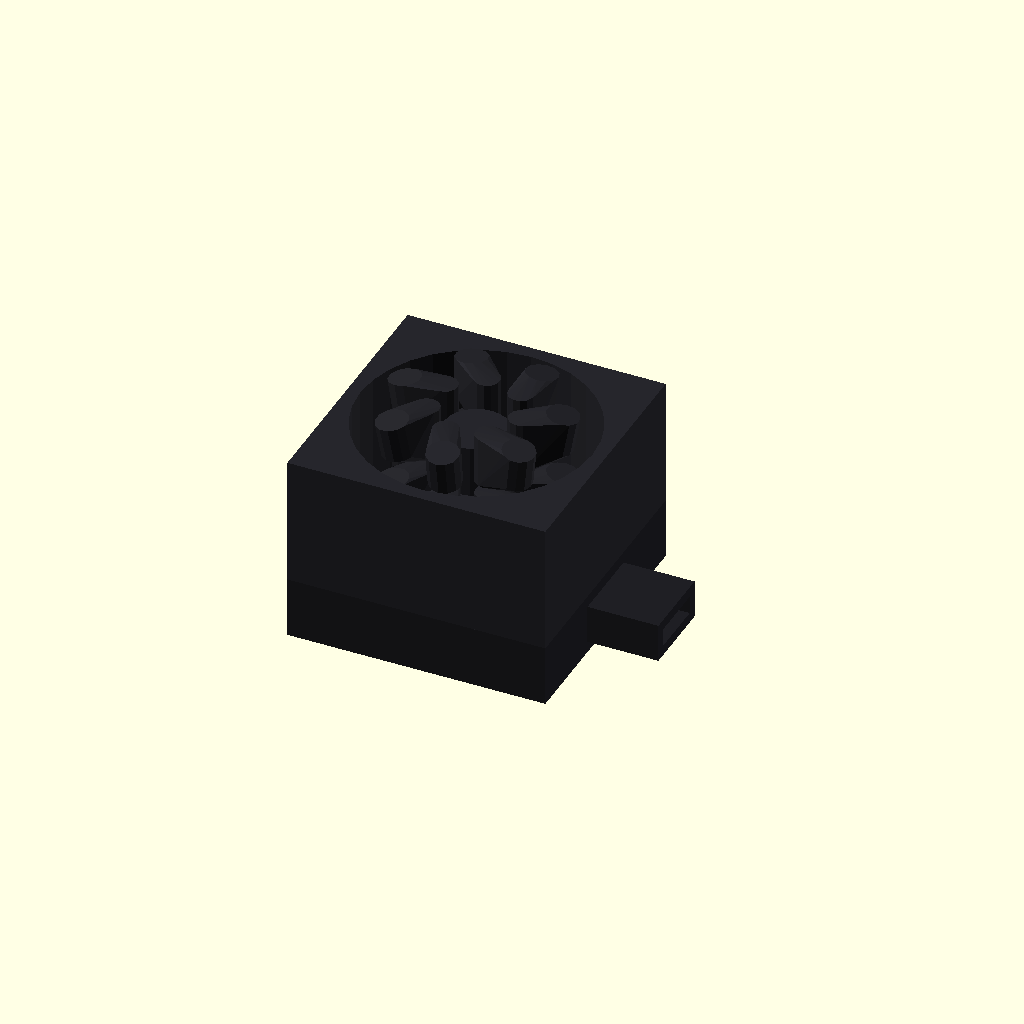
Cell 1 — every parameter at its default value.
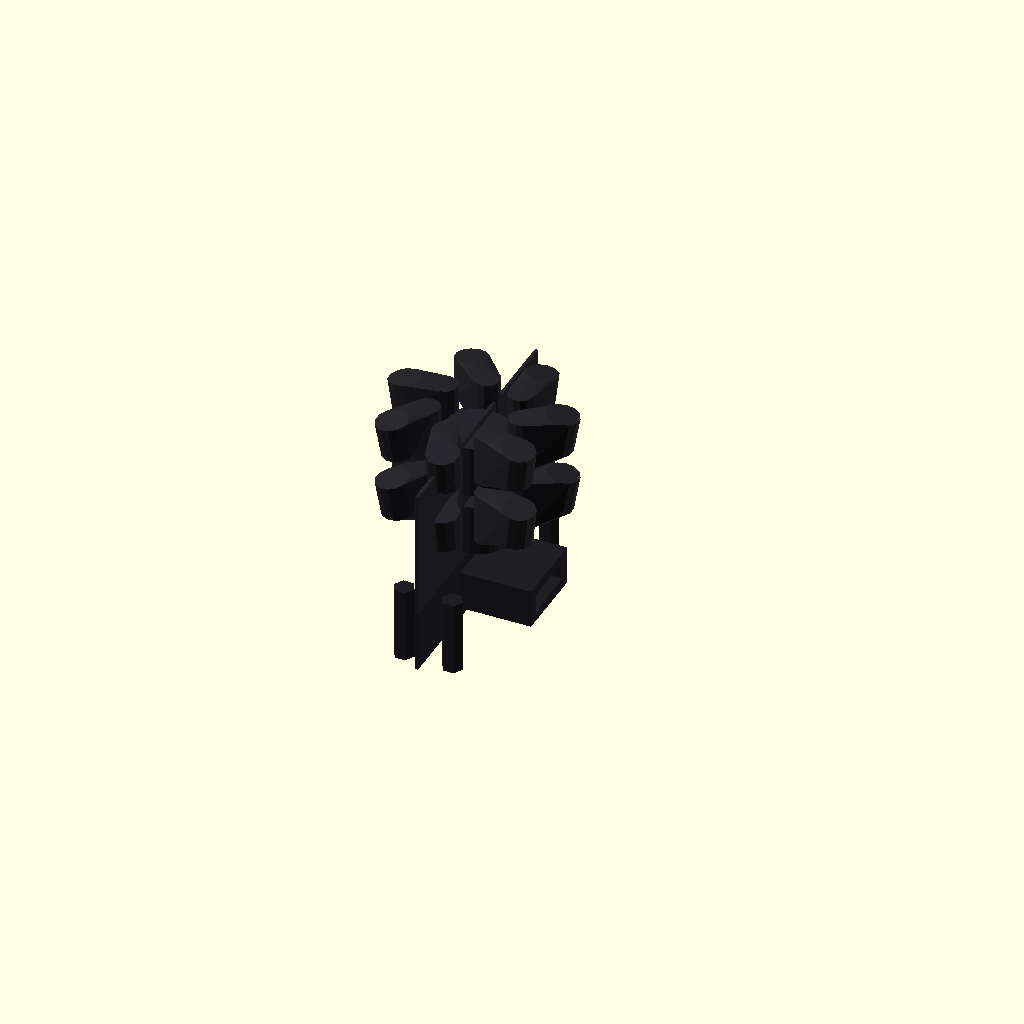
Cell 2 — footprint_x set to 0.5, the other parameters unchanged.
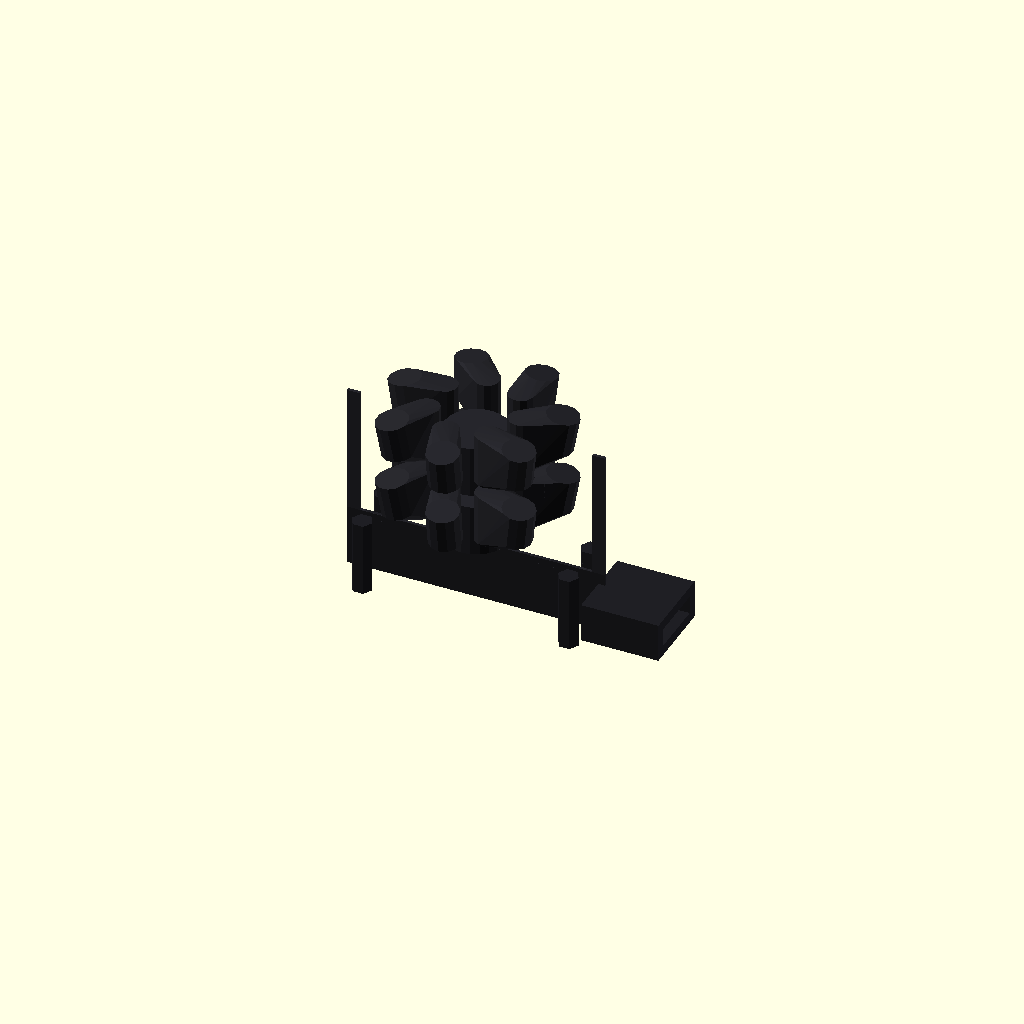
Cell 3 — footprint_y set to 0.5, the other parameters unchanged.
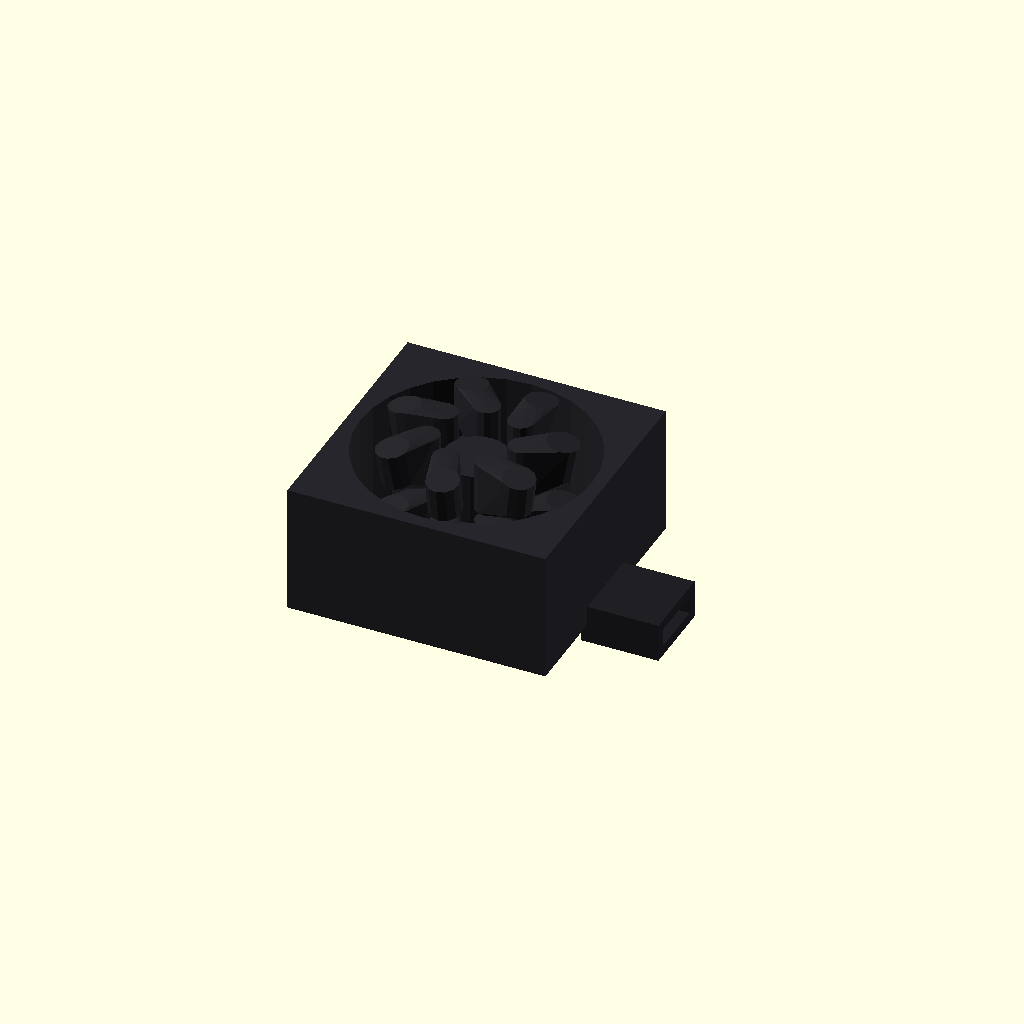
Cell 4: the same model with overall_depth_z = 0.1.
All cells are drawn from one camera (rotation 55°, 0°, 25°, orthographic, colour scheme Cornfield), so only the parameter changes between them.
Source of the model, results/nopscadlib/ablations/no_multiview/scad/blower__BL40x10.scad:
// Parameters
footprint_x = 40.0; //[20.0:80.0:0.5]
footprint_y = 40.0; //[20.0:80.0:0.5]
overall_depth_z = 9.5; //[5.0:19.0:0.1]
wall_thickness = 1.6; //[0.8:3.2:0.1]
base_thickness = 1.2; //[0.6:2.4:0.1]
top_thickness = 1.2; //[0.6:2.4:0.1]
clearance = 0.6; //[0.2:1.5:0.1]
overlap = 1.0; //[0.5:2.0:0.1]
mount_hole_diameter = 3.2; //[2.0:6.0:0.1]
mount_hole_edge_margin = 4.0; //[2.0:8.0:0.5]
outlet_width = 12.0; //[6.0:24.0:0.5]
outlet_height = 6.0; //[3.0:9.5:0.5]
outlet_length = 12.0; //[6.0:30.0:0.5]
outlet_offset_y = 0.0; //[-10.0:10.0:0.5]
outlet_center_z = 0.0; //[-2.0:2.0:0.1]
impeller_outer_diameter = 28.0; //[18.0:36.0:0.5]
impeller_hub_diameter = 10.0; //[6.0:18.0:0.5]
impeller_blade_count = 20; //[8:40:1]
blade_thickness = 0.8; //[0.4:1.6:0.1]
blade_radial_length = 6.0; //[3.0:12.0:0.5]
bore_diameter = 3.0; //[1.5:6.0:0.1]

// Blower module
module blower() {
  color([0.12, 0.12, 0.14]) {
    difference() {
      // Outer casing
      translate([0, 0, 0])
        cube([footprint_x, footprint_y, overall_depth_z], center=true);
      // Inner cavity
      translate([0, 0, 0])
        cube([footprint_x - 2*wall_thickness, footprint_y - 2*wall_thickness, overall_depth_z - base_thickness - top_thickness], center=true);
    }
    // Outlet duct
    difference() {
      translate([footprint_x/2 + outlet_length/2 - overlap, outlet_offset_y, outlet_center_z])
        cube([outlet_length, outlet_width, outlet_height], center=true);
      translate([footprint_x/2 + outlet_length/2 - overlap, outlet_offset_y, outlet_center_z])
        cube([outlet_length + 2*overlap, outlet_width - 2*wall_thickness, outlet_height - 2*wall_thickness], center=true);
    }
    // Mounting holes
    for (x = [-1, 1], y = [-1, 1]) {
      translate([x * (footprint_x/2 - mount_hole_edge_margin), y * (footprint_y/2 - mount_hole_edge_margin), 0])
        cylinder(r=mount_hole_diameter/2, h=overall_depth_z + 2*overlap, center=true);
    }
  }
}

// Fan module
module fan() {
  color([0.15, 0.15, 0.17]) {
    // Frame
    difference() {
      cube([footprint_x, footprint_y, 10], center=true);
      cylinder(d=footprint_x - 4, h=12, center=true, $fn=32);
    }
    // Hub
    cylinder(d=impeller_hub_diameter, h=8, center=true, $fn=24);
    // Blades
    for (i = [0:6]) {
      rotate([0, 0, i * 360 / 7])
        hull() {
          translate([impeller_hub_diameter/2 + 2, 0, 0])
            cylinder(r=2, h=8, $fn=12);
          translate([impeller_outer_diameter/2 - 3, 3, 2.4])
            rotate([0, 10, 15])
            cylinder(r=2.5, h=5.6, $fn=12);
        }
    }
  }
}

// Blower Fan module
module blower_fan() {
  color([0.15, 0.15, 0.17]) {
    // Frame
    difference() {
      cube([footprint_x, footprint_y, 10], center=true);
      cylinder(d=footprint_x - 4, h=12, center=true, $fn=32);
    }
    // Hub
    cylinder(d=impeller_hub_diameter, h=8, center=true, $fn=24);
    // Blades
    for (i = [0:6]) {
      rotate([0, 0, i * 360 / 7])
        hull() {
          translate([impeller_hub_diameter/2 + 2, 0, 0])
            cylinder(r=2, h=8, $fn=12);
          translate([impeller_outer_diameter/2 - 3, 3, 2.4])
            rotate([0, 10, 15])
            cylinder(r=2.5, h=5.6, $fn=12);
        }
    }
  }
}

// Assembly module
module assembly() {
  blower();
  translate([0, 0, overall_depth_z/2 + 5]) fan();
  translate([0, 0, overall_depth_z/2 + 15]) blower_fan();
}

assembly();
Customizer parameters (derived from the source; name, type, default, range or options):
footprint_x: number, default 40, range 0.5 to 20, step 80
footprint_y: number, default 40, range 0.5 to 20, step 80
overall_depth_z: number, default 9.5, range 0.1 to 5, step 19
wall_thickness: number, default 1.6, range 0.1 to 0.8, step 3.2
base_thickness: number, default 1.2, range 0.1 to 0.6, step 2.4
top_thickness: number, default 1.2, range 0.1 to 0.6, step 2.4
clearance: number, default 0.6, range 0.1 to 0.2, step 1.5
overlap: number, default 1, range 0.1 to 0.5, step 2
mount_hole_diameter: number, default 3.2, range 0.1 to 2, step 6
mount_hole_edge_margin: number, default 4, range 0.5 to 2, step 8
outlet_width: number, default 12, range 0.5 to 6, step 24
outlet_height: number, default 6, range 0.5 to 3, step 9.5
outlet_length: number, default 12, range 0.5 to 6, step 30
outlet_offset_y: number, default 0, range -10 to 0.5, step 10
outlet_center_z: number, default 0, range -2 to 0.1, step 2
impeller_outer_diameter: number, default 28, range 0.5 to 18, step 36
impeller_hub_diameter: number, default 10, range 0.5 to 6, step 18
impeller_blade_count: number, default 20, range 1 to 8, step 40
blade_thickness: number, default 0.8, range 0.1 to 0.4, step 1.6
blade_radial_length: number, default 6, range 0.5 to 3, step 12
bore_diameter: number, default 3, range 0.1 to 1.5, step 6
